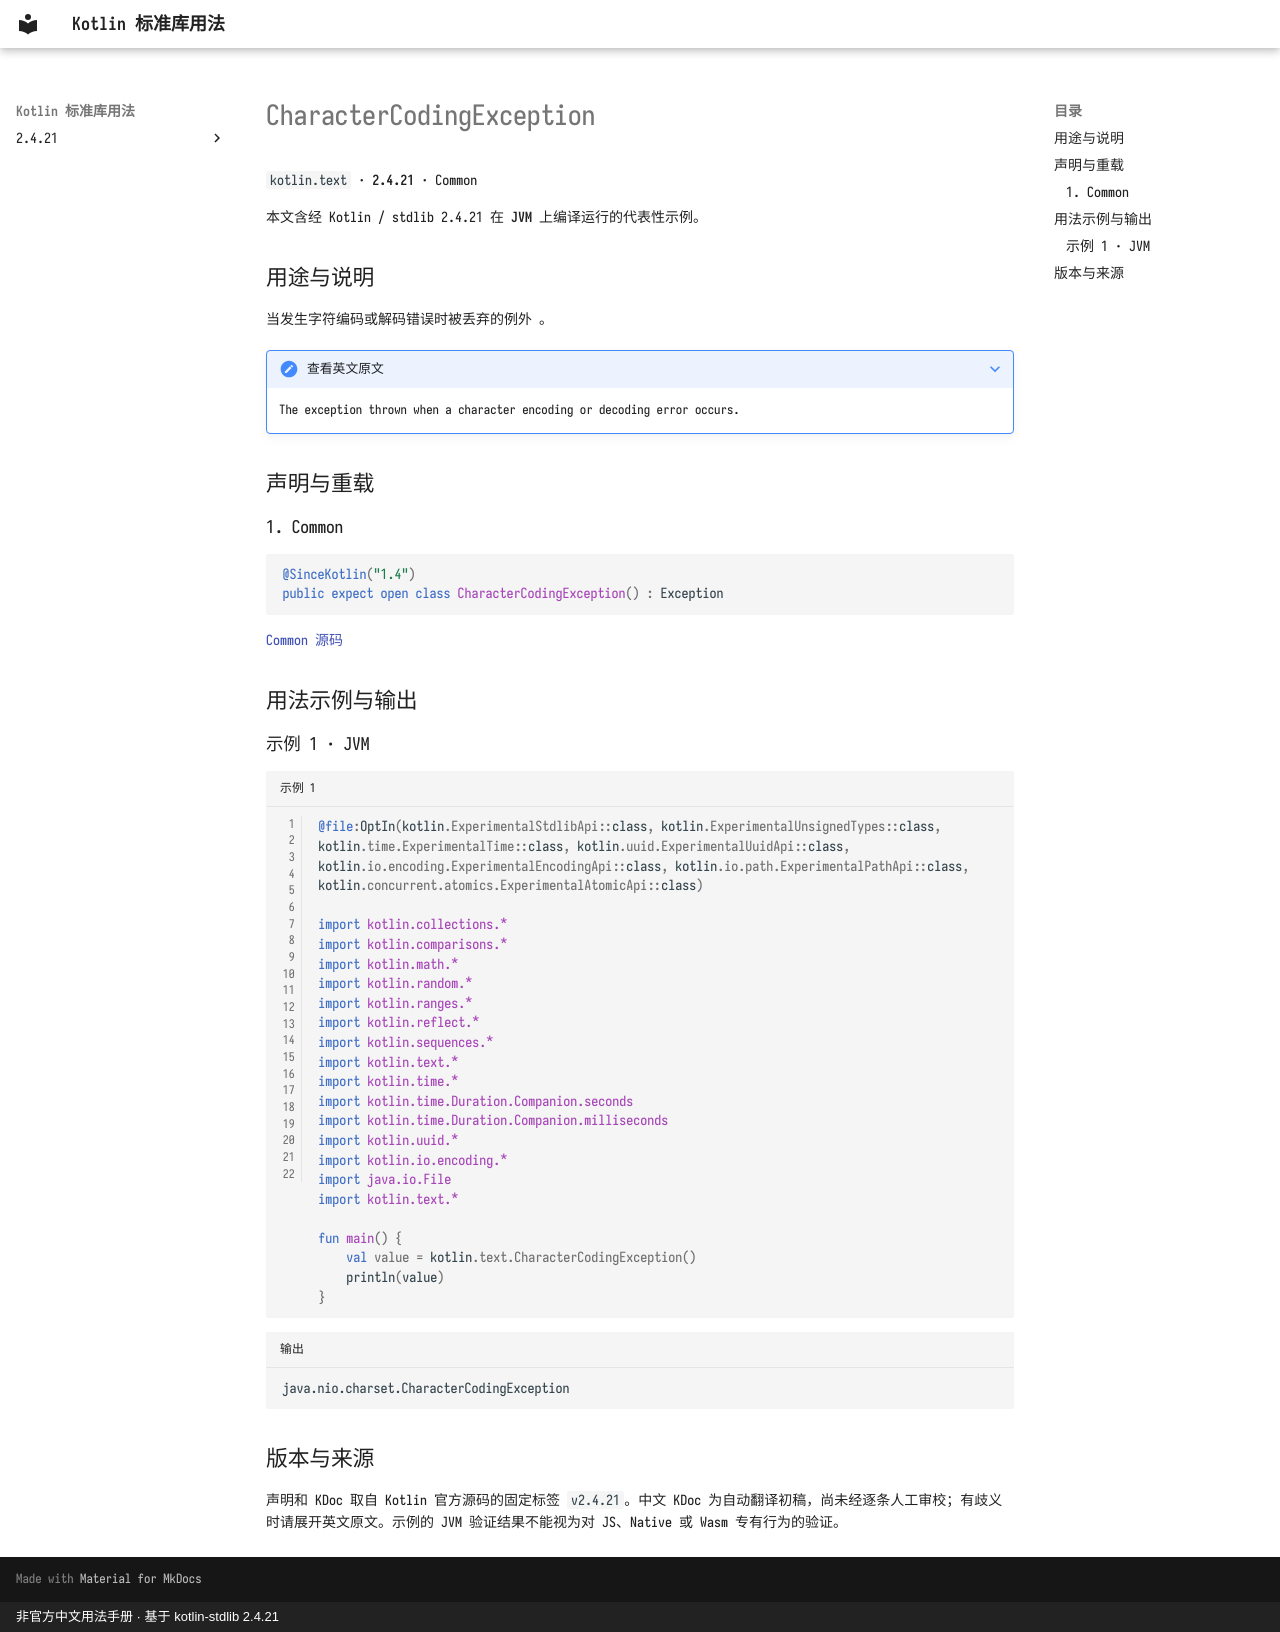

repository: oooooooko/kotlin-stdlib-docs · page: zh/api/kotlin.text/charactercodingexception--13be1b96/index.html · generator: mkdocs · copyright: 非官方中文用法手册 · 基于 kotlin-stdlib 2.4.21

# CharacterCodingException

`kotlin.text` · **2.4.21** · Common

本文含经 Kotlin / stdlib 2.4.21 在 **JVM** 上编译运行的代表性示例。

## 用途与说明

当发生字符编码或解码错误时被丢弃的例外 。

??? note "查看英文原文"

    The exception thrown when a character encoding or decoding error occurs.

## 声明与重载

### 1. Common

```kotlin
@SinceKotlin("1.4")
public expect open class CharacterCodingException() : Exception
```

[Common 源码](https://github.com/JetBrains/kotlin/blob/v2.4.21/libraries/stdlib/src/kotlin/text/CharacterCodingException.kt#L8)

## 用法示例与输出

### 示例 1 · JVM

```kotlin title="示例 1" linenums="1"
@file:OptIn(kotlin.ExperimentalStdlibApi::class, kotlin.ExperimentalUnsignedTypes::class, kotlin.time.ExperimentalTime::class, kotlin.uuid.ExperimentalUuidApi::class, kotlin.io.encoding.ExperimentalEncodingApi::class, kotlin.io.path.ExperimentalPathApi::class, kotlin.concurrent.atomics.ExperimentalAtomicApi::class)

import kotlin.collections.*
import kotlin.comparisons.*
import kotlin.math.*
import kotlin.random.*
import kotlin.ranges.*
import kotlin.reflect.*
import kotlin.sequences.*
import kotlin.text.*
import kotlin.time.*
import kotlin.time.Duration.Companion.seconds
import kotlin.time.Duration.Companion.milliseconds
import kotlin.uuid.*
import kotlin.io.encoding.*
import java.io.File
import kotlin.text.*

fun main() {
    val value = kotlin.text.CharacterCodingException()
    println(value)
}
```

```text title="输出"
java.nio.charset.CharacterCodingException
```

## 版本与来源

声明和 KDoc 取自 Kotlin 官方源码的固定标签 `v2.4.21`。中文 KDoc 为自动翻译初稿，尚未经逐条人工审校；有歧义时请展开英文原文。示例的 JVM 验证结果不能视为对 JS、Native 或 Wasm 专有行为的验证。
